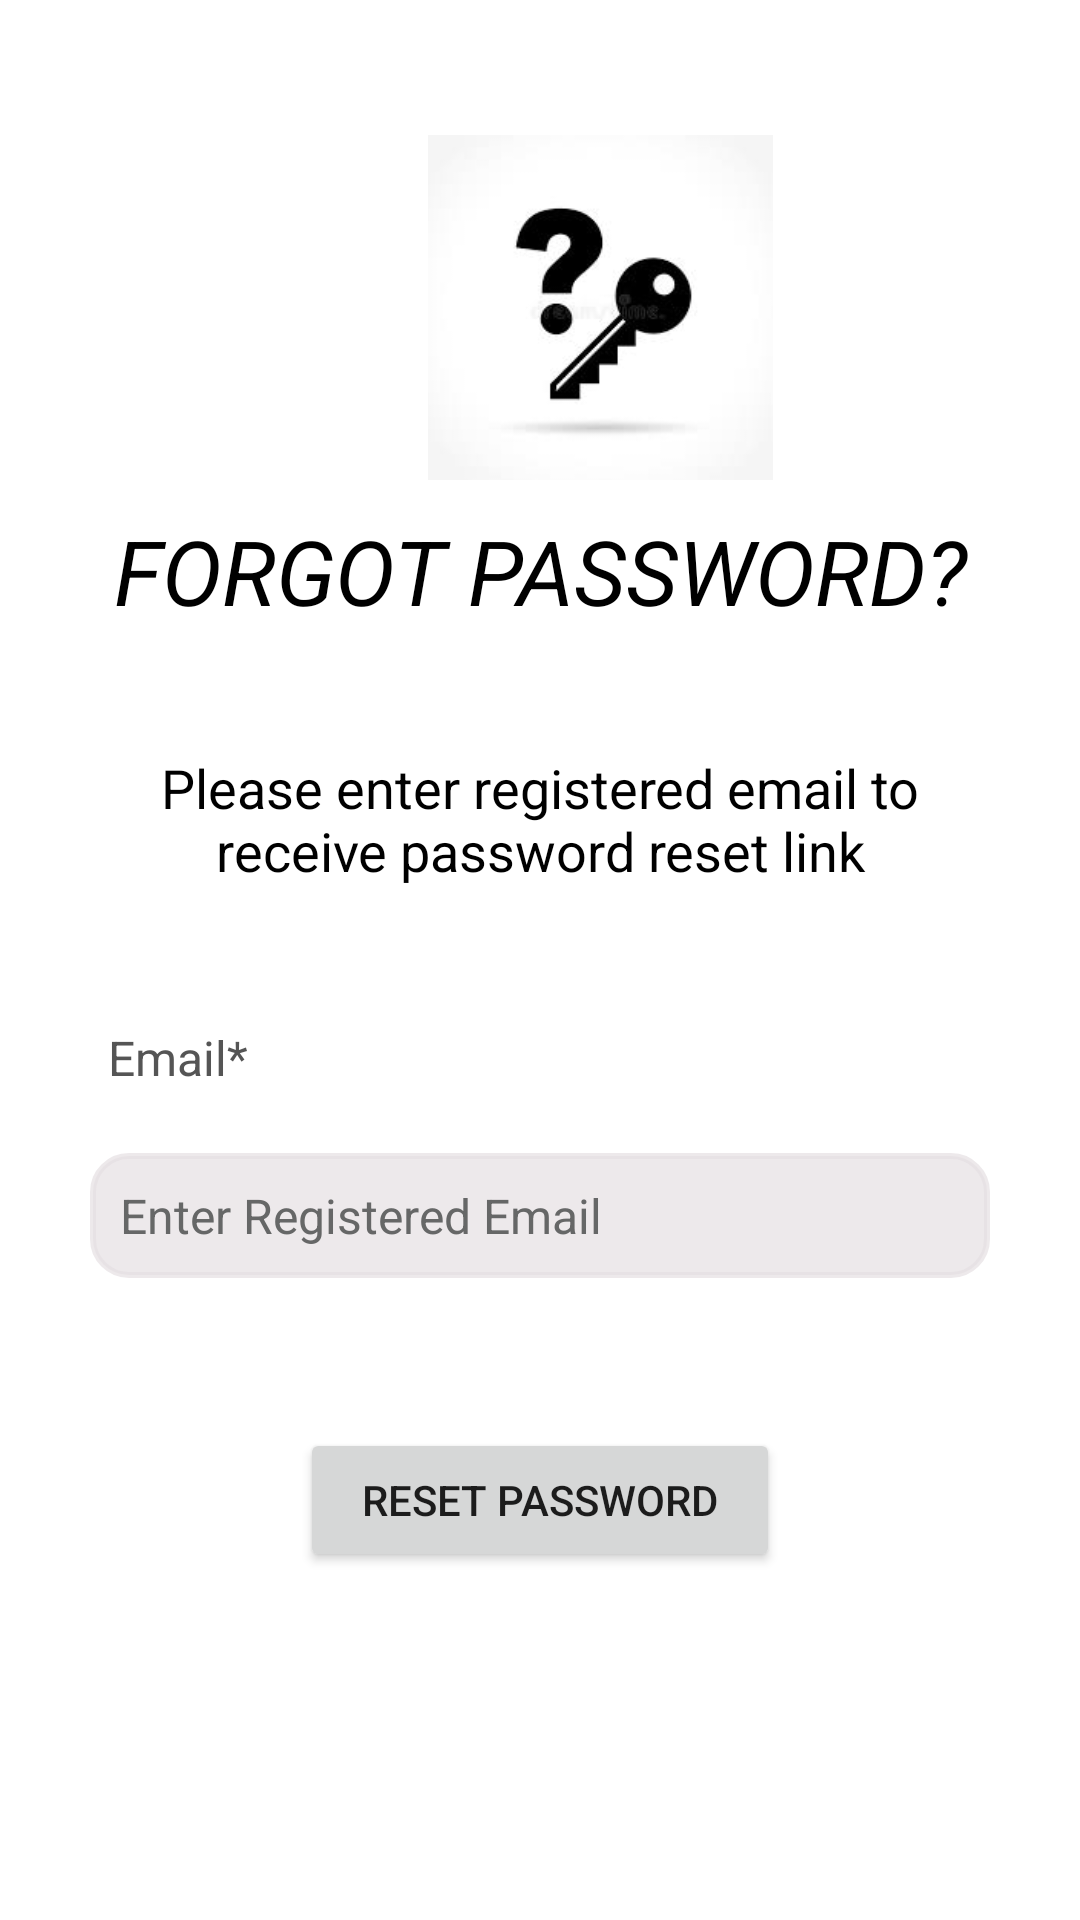

Layout XML and referenced resources for this Android screen:
<!-- AndroidManifest.xml: activity theme Theme.STAFFSUPPORTSYSTEM.NoActionBar -->
<!-- res/layout/activity_forgotppss.xml -->
<?xml version="1.0" encoding="utf-8"?>
<ScrollView xmlns:android="http://schemas.android.com/apk/res/android"
    xmlns:app="http://schemas.android.com/apk/res-auto"
    xmlns:tools="http://schemas.android.com/tools"
    android:layout_width="match_parent"
    android:layout_height="match_parent"
    tools:context=".ForgotppssActivity"
    android:background="@color/white">


    <RelativeLayout
        android:layout_width="match_parent"
        android:layout_height="match_parent"
        android:layout_margin="15dp"
        android:padding="15dp"
        android:background="@color/white">

        <ImageView
            android:id="@+id/forpwd_img"
            android:layout_width="140dp"
            android:layout_height="115dp"
            android:layout_marginTop="15dp"
            android:gravity="center"
            app:srcCompat="@drawable/forgotpwd_img"
            android:layout_marginLeft="100dp"/>

        <TextView
            android:id="@+id/head"
            android:layout_width="match_parent"
            android:layout_height="wrap_content"
            android:layout_alignParentTop="true"
            android:layout_marginTop="140dp"
            android:gravity="center"
            android:text="FORGOT PASSWORD?"
            android:textColor="@color/black"
            android:textSize="30dp"
            android:textStyle="italic"
            android:layout_below="@+id/forpwd_img"/>

        <TextView
            android:layout_width="match_parent"
            android:layout_height="wrap_content"
            android:text="Please enter registered email to receive password reset link"
            android:layout_marginTop="40dp"
            android:textAlignment="center"
            android:id="@+id/headline"
            android:layout_below="@id/head"
            android:textColor="@color/black"
            android:textAppearance="@style/TextAppearance.AppCompat.Headline"
            android:textSize="18dp"/>

        <TextView
            android:layout_width="match_parent"
            android:layout_height="wrap_content"
            android:id="@+id/reset_password"
            android:layout_below="@id/headline"
            android:text="Email*"

            android:layout_marginTop="40dp"
            android:padding="6dp"
            android:textSize="16sp"
            android:textColor="#555555" />


        <EditText
            android:layout_width="match_parent"
            android:layout_height="wrap_content"
            android:id="@+id/editText_reset_password_email"
            android:layout_below="@+id/reset_password"
            android:hint="Enter Registered Email"
            android:inputType="textEmailAddress"
            android:layout_marginTop="15dp"
            android:padding="10dp"
            android:textSize="16sp"
            android:textColor="@color/black"
            android:background="@drawable/border_edittext"
            android:backgroundTint="#B4E6E0E3"
            android:textColorHint="#666767"/>

        <Button
            android:layout_width="match_parent"
            android:layout_height="wrap_content"
            android:id="@+id/button_reset_password"
            android:layout_below="@+id/editText_reset_password_email"
            android:layout_marginTop="50dp"
            android:layout_marginLeft="70dp"
            android:layout_marginRight="70dp"
            android:text="Reset Password"/>



    </RelativeLayout>

</ScrollView>
<!-- resources referenced by this layout -->
<resources>
  <color name="black">#FF000000</color>
  <color name="white">#FFFFFFFF</color>
  <!-- drawable border_edittext (drawable) -->
  <?xml version="1.0" encoding="utf-8"?>
  <shape xmlns:android="http://schemas.android.com/apk/res/android">
  
      <stroke
          android:width="2dp"
          android:color="@color/white" />
      <corners android:radius="12dp" />
  </shape>
  <!-- drawable forgotpwd_img: png bitmap (drawable, 13828 bytes) -->
  <style name="Theme.STAFFSUPPORTSYSTEM.NoActionBar">
          <item name="windowActionBar">false</item>
          <item name="windowNoTitle">true</item>
      </style>
</resources>
